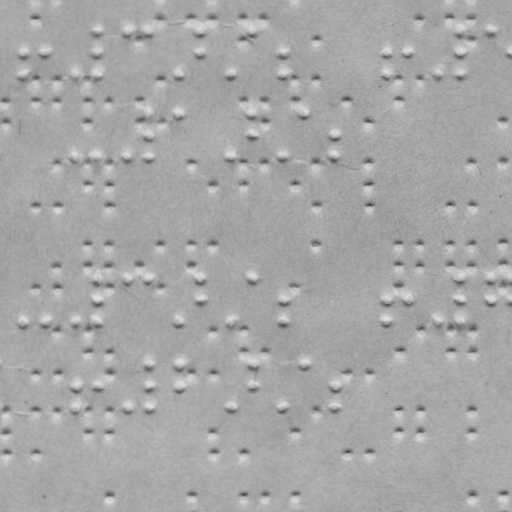

Data behind this chart, as committed beside it:
x, y
23.73, 52.66
23.77, 74.66
44.73, 52.62
74.77, 74.57
96.69, 31.53
96.73, 52.53
96.77, 74.53
126.7, 31.48
148.7, 31.44
178.8, 74.39
199.7, 31.35
199.7, 52.35
230.8, 74.3
251.7, 31.26
282.7, 52.21
282.8, 74.21
385.7, 52.03
385.8, 74.03
406.7, 51.99
437.8, 73.94
459.7, 30.9
459.7, 51.9
459.8, 73.9
490.7, 30.84
74.91, 156.6
96.91, 156.5
126.9, 156.5
148.8, 114.4
148.9, 135.4
148.9, 156.4
178.8, 114.4
230.9, 156.3
251.8, 114.3
251.9, 135.3
282.9, 156.2
303.8, 114.2
334.9, 135.1
334.9, 156.1
24.2, 321.7
45.2, 321.6
75.2, 321.6
97.13, 278.5
97.16, 299.5
97.2, 321.5
127.1, 278.5
149.1, 278.4
179.2, 321.4
200.1, 278.4
200.2, 299.4
231.2, 321.3
252.1, 278.3
283.2, 299.2
283.2, 321.2
386.2, 299
386.2, 321
407.2, 299
438.2, 320.9
460.1, 277.9
460.2, 298.9
460.2, 320.9
... 159 more rows
